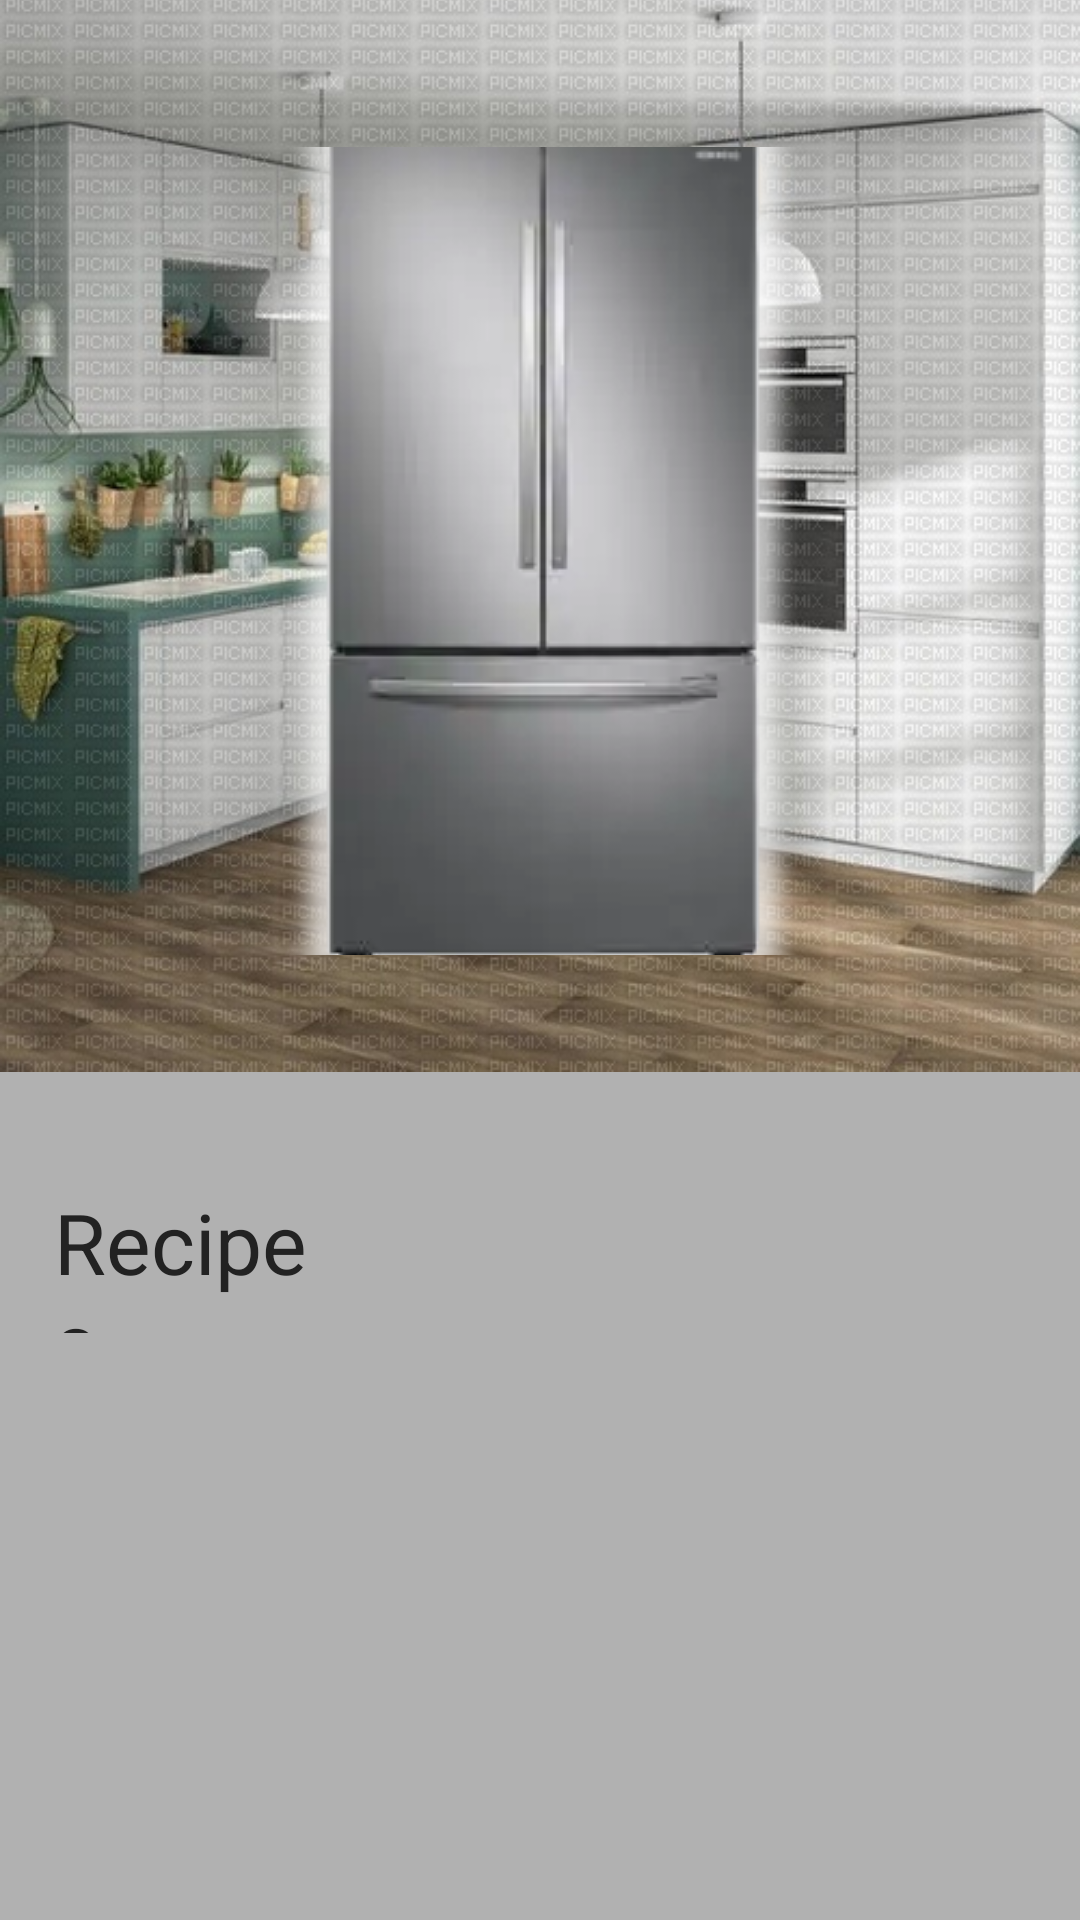

The Android layout XML behind this screen, and the referenced resources:
<!-- AndroidManifest.xml: application theme Theme.HackGT8 -->
<!-- res/layout/activity_main.xml -->
<?xml version="1.0" encoding="utf-8"?>
<RelativeLayout xmlns:android="http://schemas.android.com/apk/res/android"
    xmlns:app="http://schemas.android.com/apk/res-auto"
    xmlns:tools="http://schemas.android.com/tools"
    android:layout_width="match_parent"
    android:layout_height="match_parent"
    android:background="#B1B1B1"
    tools:context=".MainActivity">

    <ImageView
        android:id="@+id/imageView"
        android:layout_width="420dp"
        android:layout_height="416dp"
        android:layout_alignParentStart="true"
        android:layout_alignParentTop="true"
        android:layout_alignParentEnd="true"
        android:layout_marginStart="0dp"
        android:layout_marginTop="-31dp"
        android:layout_marginEnd="0dp"
        app:layout_constraintEnd_toEndOf="parent"
        app:layout_constraintStart_toStartOf="parent"
        app:layout_constraintTop_toTopOf="parent"
        app:srcCompat="@drawable/kitchenbackground" />

    <ImageButton
        android:id="@+id/imageButton2"
        android:layout_width="wrap_content"
        android:layout_height="wrap_content"
        android:layout_alignBottom="@+id/imageView"
        android:layout_alignParentStart="true"
        android:layout_alignParentTop="true"
        android:layout_alignParentEnd="true"
        android:layout_marginStart="56dp"
        android:layout_marginTop="49dp"
        android:layout_marginEnd="54dp"
        android:layout_marginBottom="67dp"
        android:background="#00000000"
        app:layout_constraintBottom_toBottomOf="@+id/imageView"
        app:layout_constraintEnd_toEndOf="parent"
        app:layout_constraintHorizontal_bias="0.495"
        app:layout_constraintStart_toStartOf="parent"
        app:layout_constraintTop_toTopOf="@+id/imageView"
        app:layout_constraintVertical_bias="0.534"
        app:srcCompat="@drawable/fridge" />

    <HorizontalScrollView
        android:layout_width="match_parent"
        android:layout_height="253dp"
        android:layout_below="@+id/imageView"
        android:layout_alignParentStart="true"
        android:layout_alignParentEnd="true"
        android:layout_alignParentBottom="true"
        android:layout_marginStart="1dp"
        android:layout_marginTop="60dp"
        android:layout_marginEnd="-1dp"
        android:layout_marginBottom="2dp"
        android:fadeScrollbars="false">

        <LinearLayout
            android:id="@+id/IWANTSLEEP"
            android:layout_width="wrap_content"
            android:layout_height="wrap_content"
            android:orientation="horizontal"
            android:translationY="30sp" />
    </HorizontalScrollView>

    <TextView
        android:id="@+id/textView"
        android:layout_width="149dp"
        android:layout_height="49dp"
        android:layout_below="@+id/imageView"
        android:layout_alignParentStart="true"
        android:layout_alignParentEnd="true"
        android:layout_marginStart="18dp"
        android:layout_marginTop="10dp"
        android:layout_marginEnd="245dp"
        android:layout_marginBottom="3dp"
        android:text="Recipes"
        android:textColor="#222222"
        android:textSize="28sp" />

</RelativeLayout>
<!-- resources referenced by this layout -->
<resources>
  <!-- drawable fridge: png bitmap (drawable, 37335 bytes) -->
  <!-- drawable kitchenbackground: jpg bitmap (drawable, 102827 bytes) -->
  <style name="Theme.HackGT8" parent="Theme.MaterialComponents.DayNight.DarkActionBar">
          
          <item name="colorPrimary">@color/purple_500</item>
          <item name="colorPrimaryVariant">@color/purple_700</item>
          <item name="colorOnPrimary">@color/white</item>
          
          <item name="colorSecondary">@color/teal_200</item>
          <item name="colorSecondaryVariant">@color/teal_700</item>
          <item name="colorOnSecondary">@color/black</item>
          
          <item name="android:statusBarColor" tools:targetApi="l">?attr/colorPrimaryVariant</item>
          
      </style>
  <!-- not gathered from this repository: default colours our renderer supplied (Android Studio template values) -->
  <color name="purple_500">#FF6200EE</color>
  <color name="purple_700">#FF3700B3</color>
  <color name="teal_200">#FF03DAC5</color>
  <color name="teal_700">#FF018786</color>
  <color name="black">#FF000000</color>
  <color name="white">#FFFFFFFF</color>
</resources>
